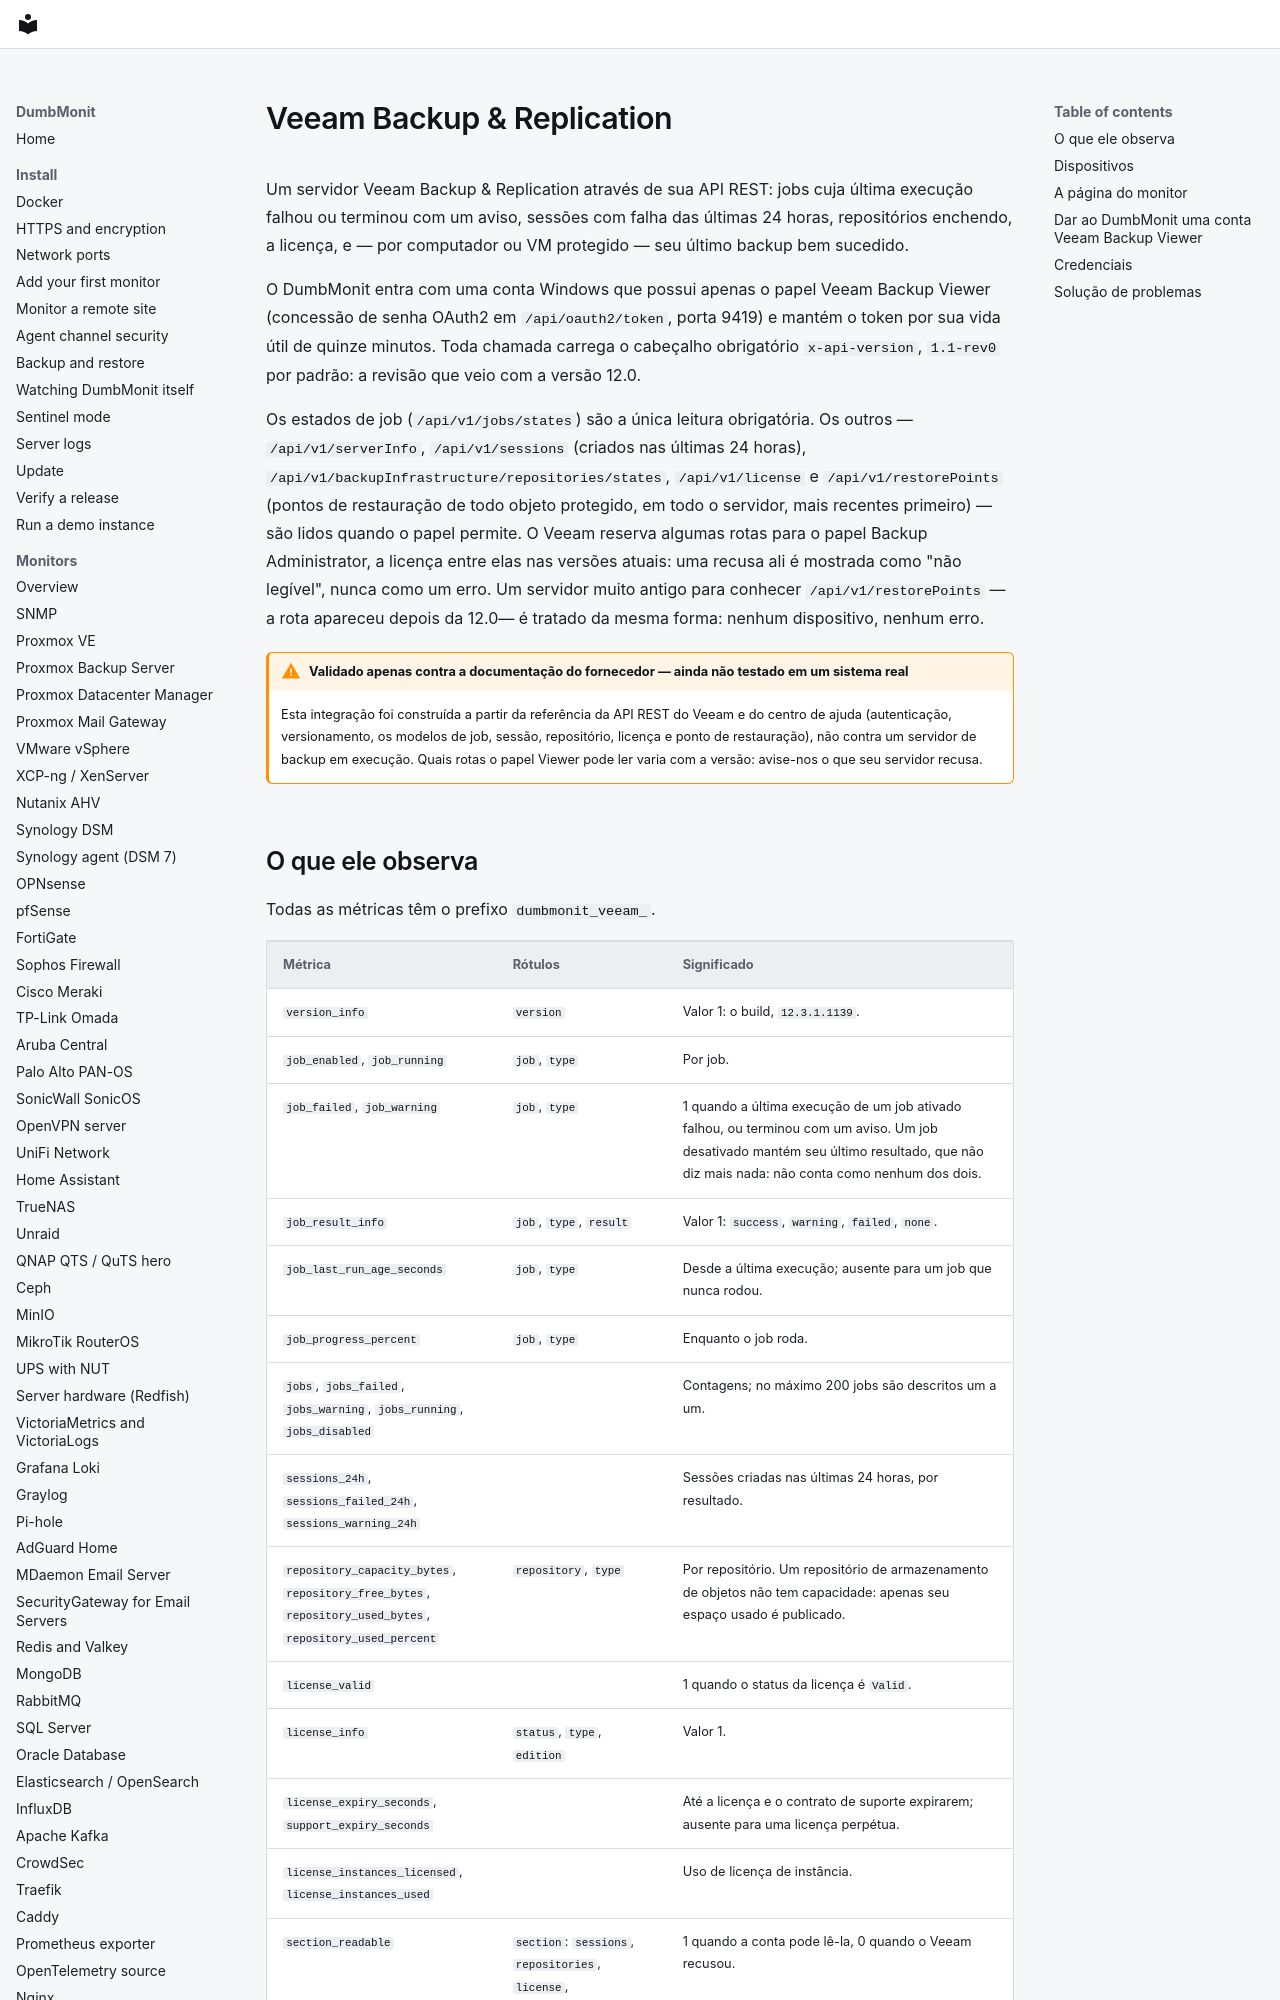

repository: laupernoe/dumbmonit · page: devices/veeam.pt-BR/index.html · generator: mkdocs

# Veeam Backup & Replication {#veeam-backup--replication}

Um servidor Veeam Backup & Replication através de sua API REST: jobs cuja
última execução falhou ou terminou com um aviso, sessões com falha das
últimas 24 horas, repositórios enchendo, a licença, e — por computador ou
VM protegido — seu último backup bem sucedido.

O DumbMonit entra com uma conta Windows que possui apenas o papel Veeam
Backup Viewer (concessão de senha OAuth2 em `/api/oauth2/token`, porta
9419) e mantém o token por sua vida útil de quinze minutos. Toda chamada
carrega o cabeçalho obrigatório `x-api-version`, `1.1-rev0` por padrão: a
revisão que veio com a versão 12.0.

Os estados de job (`/api/v1/jobs/states`) são a única leitura obrigatória.
Os outros — `/api/v1/serverInfo`, `/api/v1/sessions` (criados nas últimas
24 horas), `/api/v1/backupInfrastructure/repositories/states`,
`/api/v1/license` e `/api/v1/restorePoints` (pontos de restauração de todo
objeto protegido, em todo o servidor, mais recentes primeiro) — são lidos
quando o papel permite. O Veeam reserva algumas rotas para o papel Backup
Administrator, a licença entre elas nas versões atuais: uma recusa ali é
mostrada como "não legível", nunca como um erro. Um servidor muito antigo
para conhecer `/api/v1/restorePoints` — a rota apareceu depois da 12.0— é
tratado da mesma forma: nenhum dispositivo, nenhum erro.

!!! warning "Validado apenas contra a documentação do fornecedor — ainda não testado em um sistema real"

    Esta integração foi construída a partir da referência da API REST do
    Veeam e do centro de ajuda (autenticação, versionamento, os modelos de
    job, sessão, repositório, licença e ponto de restauração), não contra
    um servidor de backup em execução. Quais rotas o papel Viewer pode ler
    varia com a versão: avise-nos o que seu servidor recusa.
